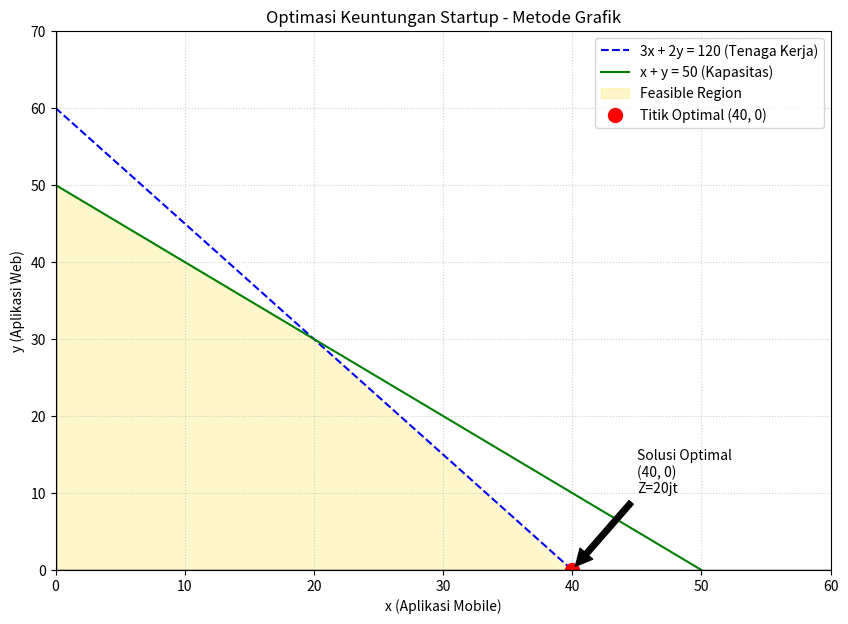

Source code (Python):
import numpy as np
import matplotlib.pyplot as plt
# 1. Membuat rentang nilai x (Aplikasi Mobile)
x = np.linspace(0, 60, 400)
# 2. Persamaan kendala (diubah ke bentuk y =)
# 3x + 2y = 120  => y = (120 - 3x) / 2
y1 = (120 - 3*x) / 2
# x + y = 50     => y = 50 - x
y2 = 50 - x
# 3. Membuat grafik
plt.figure(figsize=(10, 7))
# Plot Garis Kendala dengan warna modifikasi
plt.plot(x, y1, label='3x + 2y = 120 (Tenaga Kerja)', color='blue', linestyle='--')
plt.plot(x, y2, label='x + y = 50 (Kapasitas)', color='green', linestyle='-')
# 4. Menentukan Feasible Region (Area yang diarsir)
y_min = np.minimum(y1, y2)
plt.fill_between(x, y_min, 0, where=(y_min >= 0), color='gold', alpha=0.2, label='Feasible Region')
# 5. Menandai Titik Optimal (Hasil perhitungan: 40, 0)
plt.plot(40, 0, 'ro', markersize=10, label='Titik Optimal (40, 0)')
plt.annotate('Solusi Optimal\n(40, 0)\nZ=20jt', xy=(40, 0), xytext=(45, 10),
             arrowprops=dict(facecolor='black', shrink=0.05))
# 6. Pengaturan Tampilan Grafik
plt.xlim(0, 60)
plt.ylim(0, 70)
plt.xlabel('x (Aplikasi Mobile)')
plt.ylabel('y (Aplikasi Web)')
plt.title('Optimasi Keuntungan Startup - Metode Grafik')
plt.axhline(0, color='black', linewidth=1)
plt.axvline(0, color='black', linewidth=1)
plt.grid(True, linestyle=':', alpha=0.6)
plt.legend()
# Tampilkan Grafik
plt.show()
